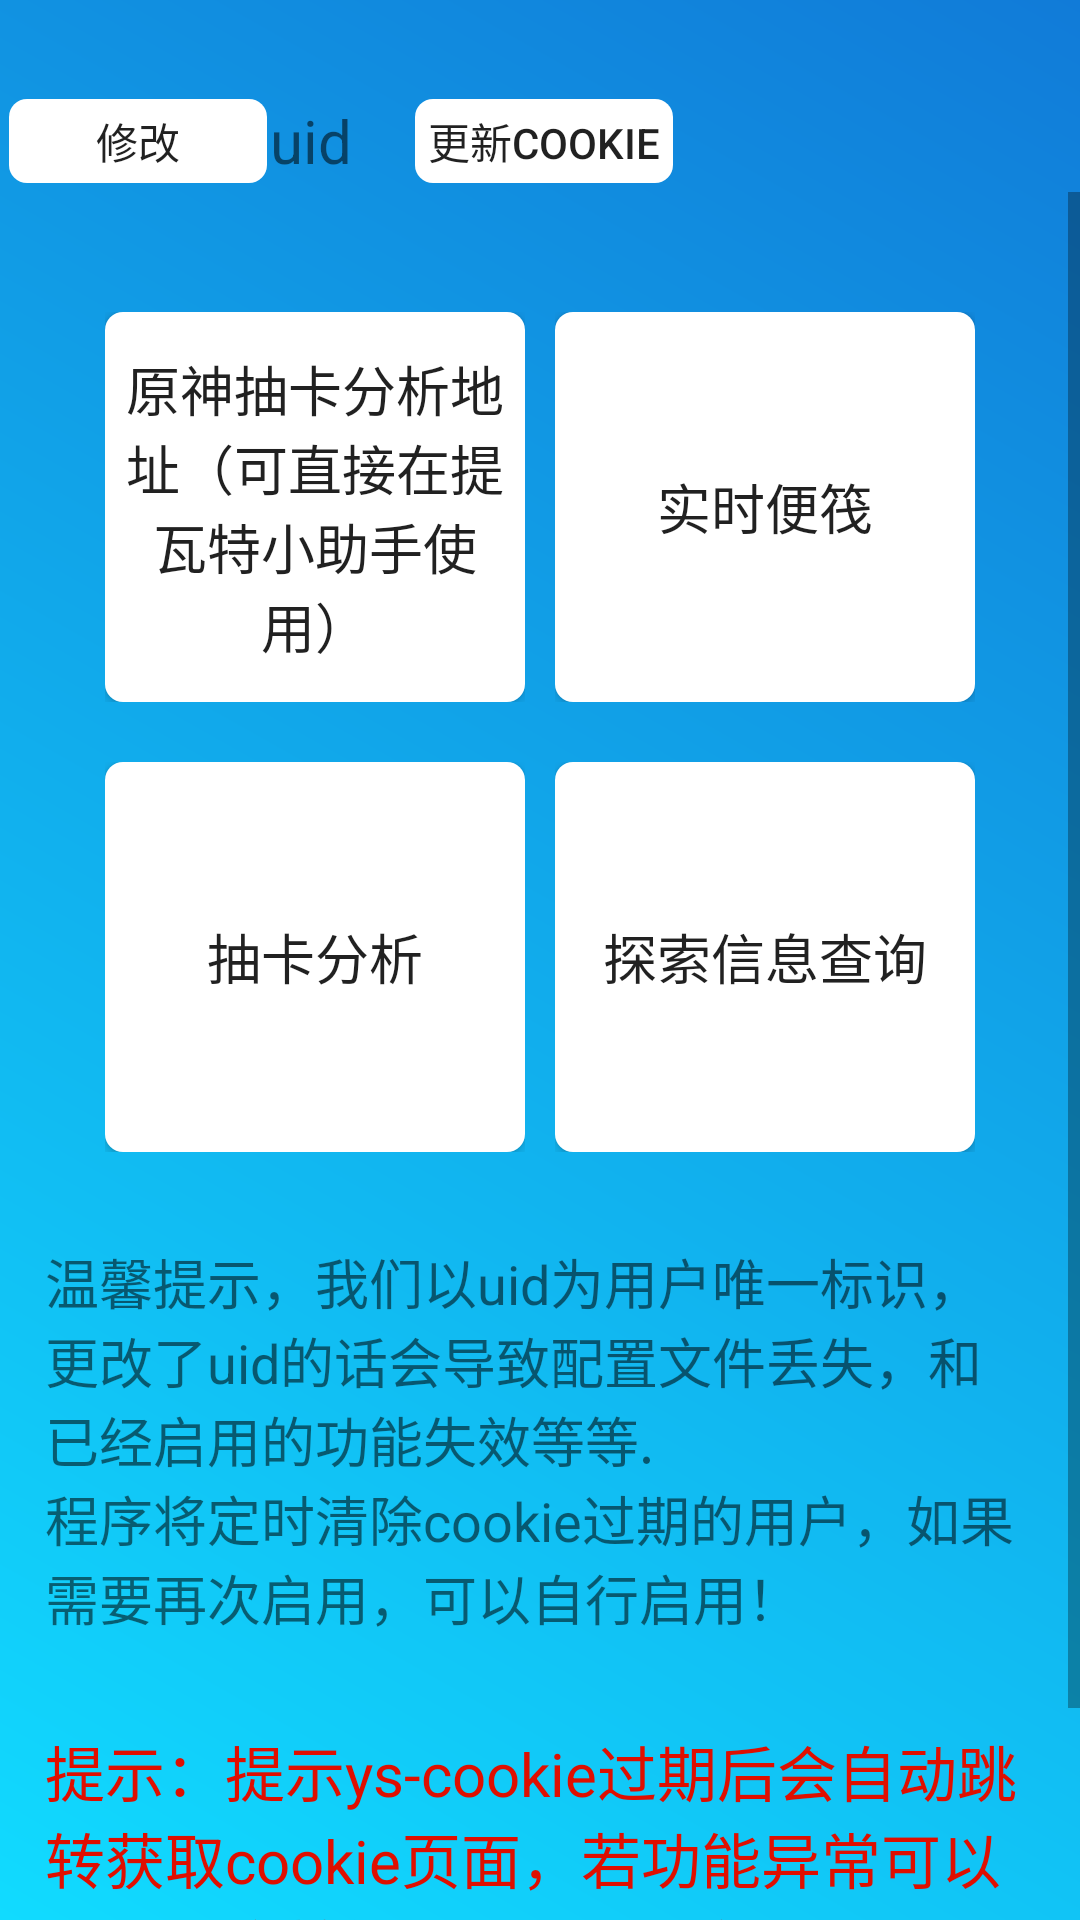

Android layout source for this screen:
<!-- AndroidManifest.xml: application theme Theme.MyApplicationTest -->
<!-- res/layout/activity_yuanshenlist.xml -->
<?xml version="1.0" encoding="utf-8"?>
<androidx.constraintlayout.widget.ConstraintLayout xmlns:android="http://schemas.android.com/apk/res/android"
    xmlns:app="http://schemas.android.com/apk/res-auto"
    xmlns:tools="http://schemas.android.com/tools"
    android:layout_width="match_parent"
    android:layout_height="match_parent"
    tools:context=".yuanshenlist">
<LinearLayout
    android:layout_width="match_parent"
    android:layout_height="match_parent"
    android:orientation="vertical"

    android:background="@drawable/background_main">
    <LinearLayout
        android:id="@+id/ll_bar"
        android:layout_width="match_parent"
        android:layout_height="30dp"
        android:orientation="vertical">

    </LinearLayout>

    <LinearLayout
        android:layout_width="match_parent"
        android:layout_height="30dp"
        android:layout_margin="@dimen/cardview_default_elevation"
        android:orientation="horizontal">
        <Button
            android:id="@+id/uidxiugai"
            android:clickable="true"
            android:layout_width="wrap_content"
            android:layout_height="wrap_content"
            android:text="@string/xiugai"
            android:layout_gravity="center"
            android:background="@drawable/radius_border"/>
        <TextView
            android:id="@+id/uid"
            android:layout_width="wrap_content"
            android:layout_height="wrap_content"
            android:text="@string/uid"
            android:textSize="20sp"
            android:layout_gravity="center"/>
        <Button
            android:id="@+id/cookiehandupdate"
            android:clickable="true"
            android:layout_marginLeft="20dp"
            android:layout_width="wrap_content"
            android:layout_height="wrap_content"
            android:text="更新cookie"
            android:layout_gravity="center"
            android:background="@drawable/radius_border"/>
</LinearLayout>
    <ScrollView
        android:layout_width="match_parent"
        android:layout_height="match_parent">
        <LinearLayout
            android:layout_width="match_parent"
            android:layout_height="wrap_content"
            android:orientation="vertical">
            <LinearLayout
                android:layout_width="match_parent"
                android:layout_marginTop="40dp"
                android:layout_height="130dp"
                android:orientation="horizontal"
                android:gravity="left">
                <LinearLayout
                    android:layout_width="140dp"
                    android:layout_marginLeft="35dp"
                    android:layout_height="match_parent"
                    android:background="@drawable/shape_10dp_cornersf5f5f5">
                    <Button
                        android:id="@+id/yuanshenzdqdbutton"
                        android:layout_width="match_parent"
                        android:layout_height="match_parent"
                        android:layout_gravity="center"
                        android:text="@string/yuanshenzdqd"
                        android:textSize="18sp"

                        android:background="@drawable/radius_skip" />

                </LinearLayout>
                <LinearLayout
                    android:layout_width="0dp"
                    android:layout_weight="1"
                    android:layout_height="match_parent">
                </LinearLayout>
                <LinearLayout
                    android:layout_width="140dp"
                    android:layout_marginRight="35dp"
                    android:layout_height="match_parent"
                    android:background="@drawable/shape_10dp_cornersf5f5f5">
                    <Button
                        android:id="@+id/yuanshenssbfbutton"
                        android:layout_width="match_parent"
                        android:layout_height="match_parent"
                        android:layout_gravity="center"
                        android:text="@string/yuanshenbq"
                        android:textSize="18sp"
                        android:background="@drawable/radius_skip"/>
                </LinearLayout>
            </LinearLayout>
            <LinearLayout
                android:layout_width="match_parent"
                android:layout_marginTop="20dp"
                android:layout_height="130dp"
                android:orientation="horizontal"
                android:gravity="left">
                <LinearLayout
                    android:layout_width="140dp"
                    android:layout_marginLeft="35dp"
                    android:layout_height="match_parent"
                    android:background="@drawable/shape_10dp_cornersf5f5f5">
                    <Button
                        android:id="@+id/yuanshenckfxbutton"
                        android:layout_width="match_parent"
                        android:layout_height="match_parent"
                        android:layout_gravity="center"
                        android:text="@string/yuanshenckfxtitle"
                        android:textSize="18sp"

                        android:background="@drawable/radius_skip"/>

                </LinearLayout>
                <LinearLayout
                    android:layout_width="0dp"
                    android:layout_weight="1"
                    android:layout_height="match_parent">
                </LinearLayout>
                <LinearLayout
                    android:layout_width="140dp"
                    android:layout_marginRight="35dp"
                    android:layout_height="match_parent"
                    android:background="@drawable/shape_10dp_cornersf5f5f5">
                    <Button
                        android:id="@+id/yuanshenuserinfobutton"
                        android:layout_width="match_parent"
                        android:layout_height="match_parent"
                        android:layout_gravity="center"
                        android:text="@string/yuanshenuserinfo"
                        android:textSize="18sp"

                        android:background="@drawable/radius_skip"/>
                </LinearLayout>
            </LinearLayout>



            <LinearLayout
                android:layout_width="wrap_content"
                android:layout_height="wrap_content"
                android:orientation="vertical">
                <TextView
                    android:layout_width="match_parent"
                    android:layout_height="wrap_content"
                    android:layout_marginTop="30dp"
                    android:layout_marginLeft="15dp"
                    android:layout_marginRight="15dp"
                    android:textSize="18sp"
                    android:text="@string/listtip"
                    />
                <TextView
                    android:layout_width="match_parent"
                    android:layout_height="wrap_content"
                    android:layout_marginTop="30dp"
                    android:layout_marginLeft="15dp"
                    android:layout_marginRight="15dp"
                    android:textColor="#DF0F00"
                    android:textSize="20sp"
                    android:text="提示：提示ys-cookie过期后会自动跳转获取cookie页面，若功能异常可以点击上方按钮手动进入更新cookie页面更新，米游社签到里的cookie不会自动更新，也需要进入同步哦~"/>

            </LinearLayout>


        </LinearLayout>



    </ScrollView>


</LinearLayout>
</androidx.constraintlayout.widget.ConstraintLayout>
<!-- resources referenced by this layout -->
<resources>
  <!-- drawable background_main (drawable) -->
  <?xml version="1.0" encoding="utf-8"?>
  
  <shape xmlns:android="http://schemas.android.com/apk/res/android">
  
      <gradient
          android:startColor="#11DBFF"
          android:endColor="#117BD8"
          android:angle="45"
          />
  </shape>
  <!-- drawable radius_border (drawable) -->
  <?xml version="1.0" encoding="utf-8"?>
  <shape xmlns:android="http://schemas.android.com/apk/res/android">
      <solid android:color="@color/white"/>
      
      <corners
          android:topRightRadius="6dp"
          android:bottomRightRadius="6dp"
          android:bottomLeftRadius="6dp"
          android:topLeftRadius="6dp"/>
      <stroke android:width="2dp" android:color="#00B1B1B1"/>
  </shape>
  <!-- drawable radius_skip (drawable) -->
  <?xml version="1.0" encoding="utf-8"?>
  <shape xmlns:android="http://schemas.android.com/apk/res/android">
      <solid android:color="@color/white"/>
  
      
      <corners
          android:topRightRadius="6dp"
          android:bottomRightRadius="6dp"
          android:bottomLeftRadius="6dp"
          android:topLeftRadius="6dp"/>
  
  </shape>
  <string name="listtip">温馨提示，我们以uid为用户唯一标识，更改了uid的话会导致配置文件丢失，和已经启用的功能失效等等.\n程序将定时清除cookie过期的用户，如果需要再次启用，可以自行启用！</string>
  <string name="uid">uid</string>
  <string name="xiugai">修改</string>
  <string name="yuanshenbq">实时便筏</string>
  <string name="yuanshenckfxtitle">抽卡分析</string>
  <string name="yuanshenuserinfo">探索信息查询</string>
  <string name="yuanshenzdqd">原神抽卡分析地址（可直接在提瓦特小助手使用）</string>
  <style name="Theme.MyApplicationTest" parent="Theme.MaterialComponents.Light.NoActionBar.Bridge">
          
          <item name="colorPrimary">@color/purple_500</item>
          <item name="colorPrimaryVariant">@color/purple_700</item>
          <item name="colorOnPrimary">@color/white</item>
          
          <item name="colorSecondary">@color/teal_200</item>
          <item name="colorSecondaryVariant">@color/teal_700</item>
          <item name="colorOnSecondary">@color/black</item>
          
          <item name="android:statusBarColor" tools:targetApi="l">@color/purple_700</item>
          
          <item name="android:forceDarkAllowed" tools:targetApi="q">false</item>
      </style>
  <color name="white">#FFFFFFFF</color>
  <color name="purple_500">#FF6200EE</color>
  <color name="purple_700">#FF3700B3</color>
  <color name="teal_200">#FF03DAC5</color>
  <color name="teal_700">#FF018786</color>
  <color name="black">#FF000000</color>
</resources>
